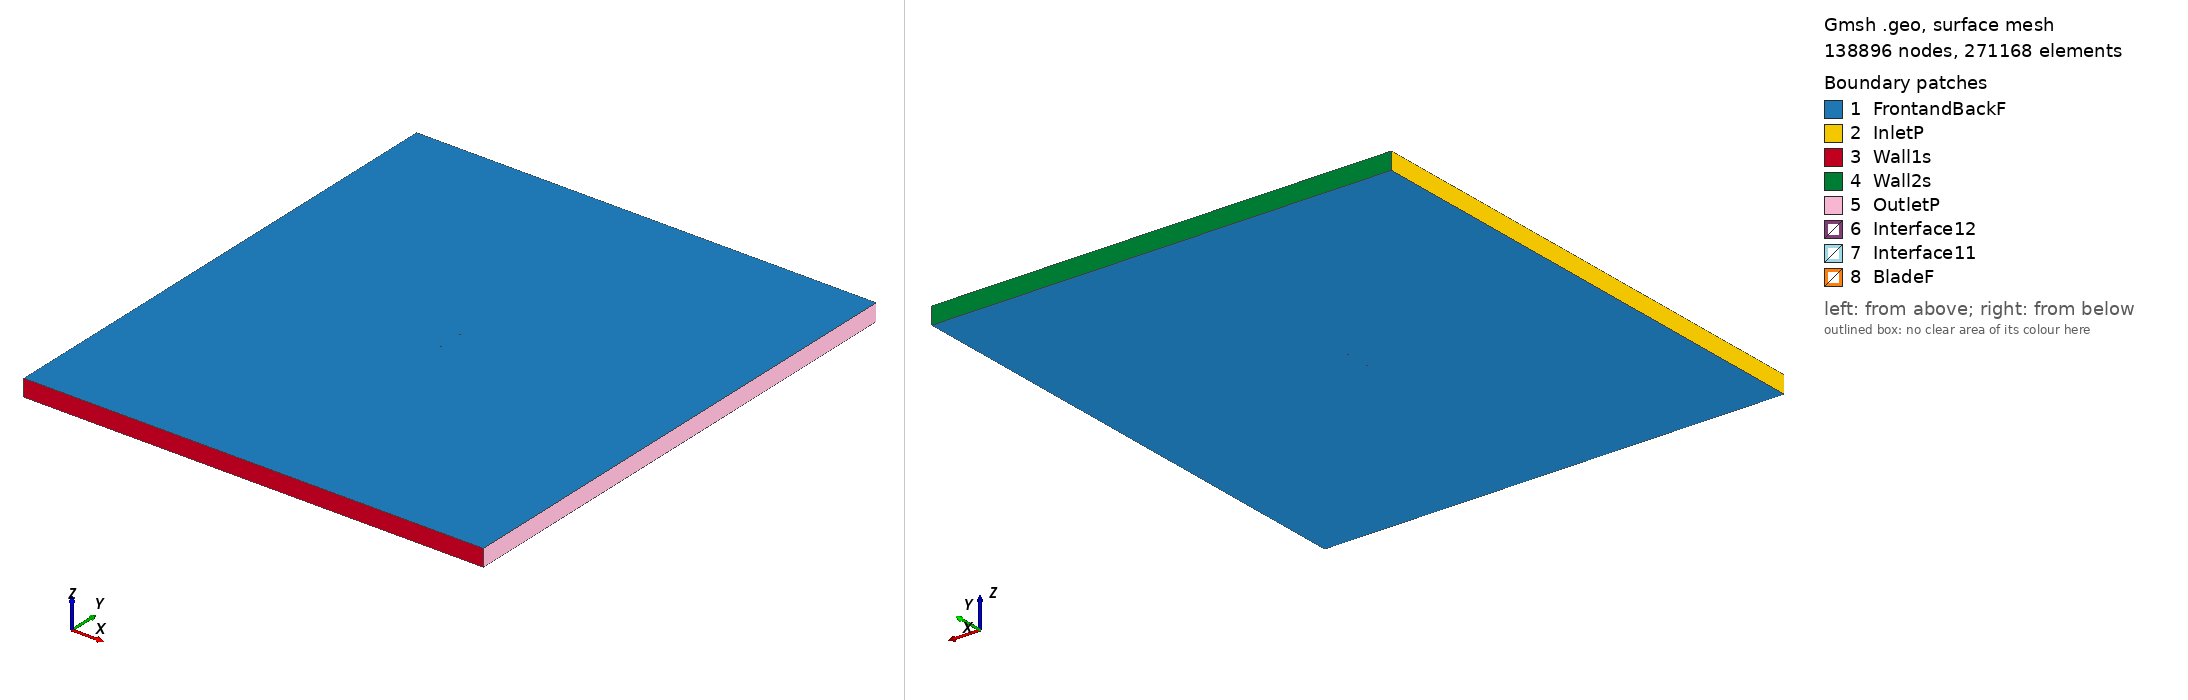

Gmsh geometry script, surface-meshed: 138896 nodes, 271168 surface elements. Boundary patches (legend numbers): 1 FrontandBackF, 2 InletP, 3 Wall1s, 4 Wall2s, 5 OutletP, 6 Interface12, 7 Interface11, 8 BladeF. Left view from above one corner, right view from below the opposite corner. Legend entries are the model's physical surfaces. The drawing asked Gmsh for element sizes between 1% and 20% of the model's largest extent; the script's own settings can give other sizes.

=== fx61147_tsr_2.0267_aoa_-1.8284.geo (drawn) ===
SetFactory("OpenCASCADE");

Point(1) = {0.074873, 0.739072, 0, 1.0};
Point(2) = {0.072525, 0.739568, 0, 1.0};
Point(3) = {0.069771, 0.740120, 0, 1.0};
Point(4) = {0.066701, 0.740699, 0, 1.0};
Point(5) = {0.063429, 0.741311, 0, 1.0};
Point(6) = {0.059861, 0.741949, 0, 1.0};
Point(7) = {0.056072, 0.742604, 0, 1.0};
Point(8) = {0.052036, 0.743269, 0, 1.0};
Point(9) = {0.047799, 0.743931, 0, 1.0};
Point(10) = {0.043379, 0.744593, 0, 1.0};
Point(11) = {0.038798, 0.745248, 0, 1.0};
Point(12) = {0.034055, 0.745889, 0, 1.0};
Point(13) = {0.029191, 0.746509, 0, 1.0};
Point(14) = {0.024206, 0.747105, 0, 1.0};
Point(15) = {0.019140, 0.747672, 0, 1.0};
Point(16) = {0.014016, 0.748204, 0, 1.0};
Point(17) = {0.008852, 0.748688, 0, 1.0};
Point(18) = {0.003649, 0.749116, 0, 1.0};
Point(19) = {-0.001531, 0.749475, 0, 1.0};
Point(20) = {-0.006709, 0.749754, 0, 1.0};
Point(21) = {-0.011823, 0.749932, 0, 1.0};
Point(22) = {-0.016872, 0.750000, 0, 1.0};
Point(23) = {-0.021815, 0.749931, 0, 1.0};
Point(24) = {-0.026673, 0.749728, 0, 1.0};
Point(25) = {-0.031365, 0.749377, 0, 1.0};
Point(26) = {-0.035931, 0.748890, 0, 1.0};
Point(27) = {-0.040308, 0.748257, 0, 1.0};
Point(28) = {-0.044501, 0.747500, 0, 1.0};
Point(29) = {-0.048524, 0.746606, 0, 1.0};
Point(30) = {-0.052224, 0.745612, 0, 1.0};
Point(31) = {-0.055736, 0.744515, 0, 1.0};
Point(32) = {-0.058982, 0.743357, 0, 1.0};
Point(33) = {-0.061965, 0.742138, 0, 1.0};
Point(34) = {-0.064661, 0.740889, 0, 1.0};
Point(35) = {-0.067053, 0.739616, 0, 1.0};
Point(36) = {-0.069160, 0.738343, 0, 1.0};
Point(37) = {-0.070943, 0.737077, 0, 1.0};
Point(38) = {-0.072406, 0.735855, 0, 1.0};
Point(39) = {-0.073544, 0.734707, 0, 1.0};
Point(40) = {-0.074361, 0.733613, 0, 1.0};
Point(41) = {-0.074835, 0.732594, 0, 1.0};
Point(42) = {-0.074962, 0.731501, 0, 1.0};
Point(43) = {-0.074792, 0.731243, 0, 1.0};
Point(44) = {-0.074270, 0.730771, 0, 1.0};
Point(45) = {-0.073403, 0.730301, 0, 1.0};
Point(46) = {-0.072214, 0.729848, 0, 1.0};
Point(47) = {-0.070698, 0.729406, 0, 1.0};
Point(48) = {-0.068861, 0.728991, 0, 1.0};
Point(49) = {-0.066701, 0.728596, 0, 1.0};
Point(50) = {-0.064257, 0.728219, 0, 1.0};
Point(51) = {-0.061509, 0.727861, 0, 1.0};
Point(52) = {-0.058477, 0.727531, 0, 1.0};
Point(53) = {-0.055185, 0.727234, 0, 1.0};
Point(54) = {-0.051629, 0.726977, 0, 1.0};
Point(55) = {-0.047890, 0.726756, 0, 1.0};
Point(56) = {-0.043834, 0.726588, 0, 1.0};
Point(57) = {-0.039613, 0.726466, 0, 1.0};
Point(58) = {-0.035213, 0.726399, 0, 1.0};
Point(59) = {-0.030632, 0.726392, 0, 1.0};
Point(60) = {-0.025930, 0.726447, 0, 1.0};
Point(61) = {-0.021070, 0.726572, 0, 1.0};
Point(62) = {-0.016130, 0.726769, 0, 1.0};
Point(63) = {-0.011092, 0.727042, 0, 1.0};
Point(64) = {-0.005995, 0.727400, 0, 1.0};
Point(65) = {-0.000841, 0.727842, 0, 1.0};
Point(66) = {0.004311, 0.728372, 0, 1.0};
Point(67) = {0.009481, 0.728990, 0, 1.0};
Point(68) = {0.014607, 0.729689, 0, 1.0};
Point(69) = {0.019688, 0.730481, 0, 1.0};
Point(70) = {0.024709, 0.731363, 0, 1.0};
Point(71) = {0.029644, 0.732319, 0, 1.0};
Point(72) = {0.034457, 0.733299, 0, 1.0};
Point(73) = {0.039149, 0.734249, 0, 1.0};
Point(74) = {0.043682, 0.735106, 0, 1.0};
Point(75) = {0.048058, 0.735848, 0, 1.0};
Point(76) = {0.052253, 0.736461, 0, 1.0};
Point(77) = {0.056252, 0.736945, 0, 1.0};
Point(78) = {0.060010, 0.737296, 0, 1.0};
Point(79) = {0.063550, 0.737525, 0, 1.0};
Point(80) = {0.066798, 0.737649, 0, 1.0};
Point(81) = {0.069849, 0.737691, 0, 1.0};
Point(82) = {0.072586, 0.737663, 0, 1.0};
Point(83) = {0.074920, 0.737595, 0, 1.0};
Point(84) = {-0.074873, -0.739072, 0, 1.0};
Point(85) = {-0.072525, -0.739568, 0, 1.0};
Point(86) = {-0.069771, -0.740120, 0, 1.0};
Point(87) = {-0.066701, -0.740699, 0, 1.0};
Point(88) = {-0.063429, -0.741311, 0, 1.0};
Point(89) = {-0.059861, -0.741949, 0, 1.0};
Point(90) = {-0.056072, -0.742604, 0, 1.0};
Point(91) = {-0.052036, -0.743269, 0, 1.0};
Point(92) = {-0.047799, -0.743931, 0, 1.0};
Point(93) = {-0.043379, -0.744593, 0, 1.0};
Point(94) = {-0.038798, -0.745248, 0, 1.0};
Point(95) = {-0.034055, -0.745889, 0, 1.0};
Point(96) = {-0.029191, -0.746509, 0, 1.0};
Point(97) = {-0.024206, -0.747105, 0, 1.0};
Point(98) = {-0.019140, -0.747672, 0, 1.0};
Point(99) = {-0.014016, -0.748204, 0, 1.0};
Point(100) = {-0.008852, -0.748688, 0, 1.0};
Point(101) = {-0.003649, -0.749116, 0, 1.0};
Point(102) = {0.001531, -0.749475, 0, 1.0};
Point(103) = {0.006709, -0.749754, 0, 1.0};
Point(104) = {0.011823, -0.749932, 0, 1.0};
Point(105) = {0.016872, -0.750000, 0, 1.0};
Point(106) = {0.021815, -0.749931, 0, 1.0};
Point(107) = {0.026673, -0.749728, 0, 1.0};
Point(108) = {0.031365, -0.749377, 0, 1.0};
Point(109) = {0.035931, -0.748890, 0, 1.0};
Point(110) = {0.040308, -0.748257, 0, 1.0};
Point(111) = {0.044501, -0.747500, 0, 1.0};
Point(112) = {0.048524, -0.746606, 0, 1.0};
Point(113) = {0.052224, -0.745612, 0, 1.0};
Point(114) = {0.055736, -0.744515, 0, 1.0};
Point(115) = {0.058982, -0.743357, 0, 1.0};
Point(116) = {0.061965, -0.742138, 0, 1.0};
Point(117) = {0.064661, -0.740889, 0, 1.0};
Point(118) = {0.067053, -0.739616, 0, 1.0};
Point(119) = {0.069160, -0.738343, 0, 1.0};
Point(120) = {0.070943, -0.737077, 0, 1.0};
Point(121) = {0.072406, -0.735855, 0, 1.0};
Point(122) = {0.073544, -0.734707, 0, 1.0};
Point(123) = {0.074361, -0.733613, 0, 1.0};
Point(124) = {0.074835, -0.732594, 0, 1.0};
Point(125) = {0.074962, -0.731501, 0, 1.0};
Point(126) = {0.074792, -0.731243, 0, 1.0};
Point(127) = {0.074270, -0.730771, 0, 1.0};
Point(128) = {0.073403, -0.730301, 0, 1.0};
Point(129) = {0.072214, -0.729848, 0, 1.0};
Point(130) = {0.070698, -0.729406, 0, 1.0};
Point(131) = {0.068861, -0.728991, 0, 1.0};
Point(132) = {0.066701, -0.728596, 0, 1.0};
Point(133) = {0.064257, -0.728219, 0, 1.0};
Point(134) = {0.061509, -0.727861, 0, 1.0};
Point(135) = {0.058477, -0.727531, 0, 1.0};
Point(136) = {0.055185, -0.727234, 0, 1.0};
Point(137) = {0.051629, -0.726977, 0, 1.0};
Point(138) = {0.047890, -0.726756, 0, 1.0};
Point(139) = {0.043834, -0.726588, 0, 1.0};
Point(140) = {0.039613, -0.726466, 0, 1.0};
Point(141) = {0.035213, -0.726399, 0, 1.0};
Point(142) = {0.030632, -0.726392, 0, 1.0};
Point(143) = {0.025930, -0.726447, 0, 1.0};
Point(144) = {0.021070, -0.726572, 0, 1.0};
Point(145) = {0.016130, -0.726769, 0, 1.0};
Point(146) = {0.011092, -0.727042, 0, 1.0};
Point(147) = {0.005995, -0.727400, 0, 1.0};
Point(148) = {0.000841, -0.727842, 0, 1.0};
Point(149) = {-0.004311, -0.728372, 0, 1.0};
Point(150) = {-0.009481, -0.728990, 0, 1.0};
Point(151) = {-0.014607, -0.729689, 0, 1.0};
Point(152) = {-0.019688, -0.730481, 0, 1.0};
Point(153) = {-0.024709, -0.731363, 0, 1.0};
Point(154) = {-0.029644, -0.732319, 0, 1.0};
Point(155) = {-0.034457, -0.733299, 0, 1.0};
Point(156) = {-0.039149, -0.734249, 0, 1.0};
Point(157) = {-0.043682, -0.735106, 0, 1.0};
Point(158) = {-0.048058, -0.735848, 0, 1.0};
Point(159) = {-0.052253, -0.736461, 0, 1.0};
Point(160) = {-0.056252, -0.736945, 0, 1.0};
Point(161) = {-0.060010, -0.737296, 0, 1.0};
Point(162) = {-0.063550, -0.737525, 0, 1.0};
Point(163) = {-0.066798, -0.737649, 0, 1.0};
Point(164) = {-0.069849, -0.737691, 0, 1.0};
Point(165) = {-0.072586, -0.737663, 0, 1.0};
Point(166) = {-0.074920, -0.737595, 0, 1.0};

// Lines: first blade (splines 1-4)
Spline(1) = {1:26};
Spline(2) = {26:58};
Spline(3) = {58:83};
Spline(4) = {83,1};

// Lines: second blade (splines 5-8)
Spline(5) = {84:109};
Spline(6) = {109:141};
Spline(7) = {141:166};
Spline(8) = {166,84};

// Outer domain (points 20001-4 and lines)
Point(167) = {-13.50000000, -15.00000000, 0, 1.0};
Point(168) = {-13.50000000, 15.00000000, 0, 1.0};
Point(169) = {13.50000000, 15.00000000, 0, 1.0};
Point(170) = {13.50000000, -15.00000000, 0, 1.0};
Line(11) = {167, 168};
Line(12) = {168, 169};
Line(13) = {169, 170};
Line(14) = {167, 170};

// Interface (between moving and stationary domain) (circles)
Circle(9) = {0, 0, 0, 0.80000000, 0, 2*Pi};
Circle(10) = {0, 0, 0, 0.80000000, 0, 2*Pi};

// Loops collect Lines/Splines/etc (blade1, blade2, domain, first circle)
Line Loop(1) = {1:4};
Line Loop(2) = {5:8};
Line Loop(3) = {11,12,13,-14};
Line Loop(4) = {9};

// BooleanDifference cuts out the circle/interface from the domain
Plane Surface(1) = {3};
Plane Surface(2) = {4};
BooleanDifference{ Surface{1}; Delete;}{ Surface{2}; Delete;}

// This one cuts out the blades from the inner circle/interface
Line Loop(6) = {10};
Plane Surface(5) = {6};
Plane Surface(6) = {1};
Plane Surface(7) = {2};
BooleanDifference{ Surface{5}; Delete;}{ Surface{6,7}; Delete;}

// extrude to 3rd dimension
Extrude {0, 0, 1} {Surface{1}; Surface{5}; Layers{1}; Recombine;}

// Physical Surfaces are the named boundaries (patches)
Physical Surface("Interface11") = {12};
Physical Surface("Interface12") = {10};

// sides of domain
Physical Surface("InletP") = {6};
Physical Surface("OutletP") = {9};

// top and bottom of domain
Physical Surface("Wall1s") = {7};
Physical Surface("Wall2s") = {8};

// Check FrontandBackF by ensuring there is nothing in the 3rd dimension
Physical Surface("FrontandBackF") = {1,11,5,21};
Physical Surface("BladeF") = {13:20};
Physical Volume("Turbine") = {2};
Physical Volume("Farfield") = {1};

// settings for airfoil boundary layer
Field[1] = BoundaryLayer;
Field[1].EdgesList = {1:8};
Field[1].hwall_n = 1e-3;
Field[1].thickness = 1.5e-2;
Field[1].ratio = 1.05;
Field[1].Quads = 1;
BoundaryLayer Field = 1;

// control points for mesh (blade and interface)
// floor((arc length / 1.5mm)/ 6) -> Transfinite Line
Transfinite Line {1,2,3,5,6,7} = 34 Using Progression 1;
Transfinite Line {4,8} = 2 Using Progression 1;
Transfinite Line {9, 15} = 800 Using Progression 1;

// For more information on gmsh syntax, visit http://gmsh.info/doc/texinfo/gmsh.html
